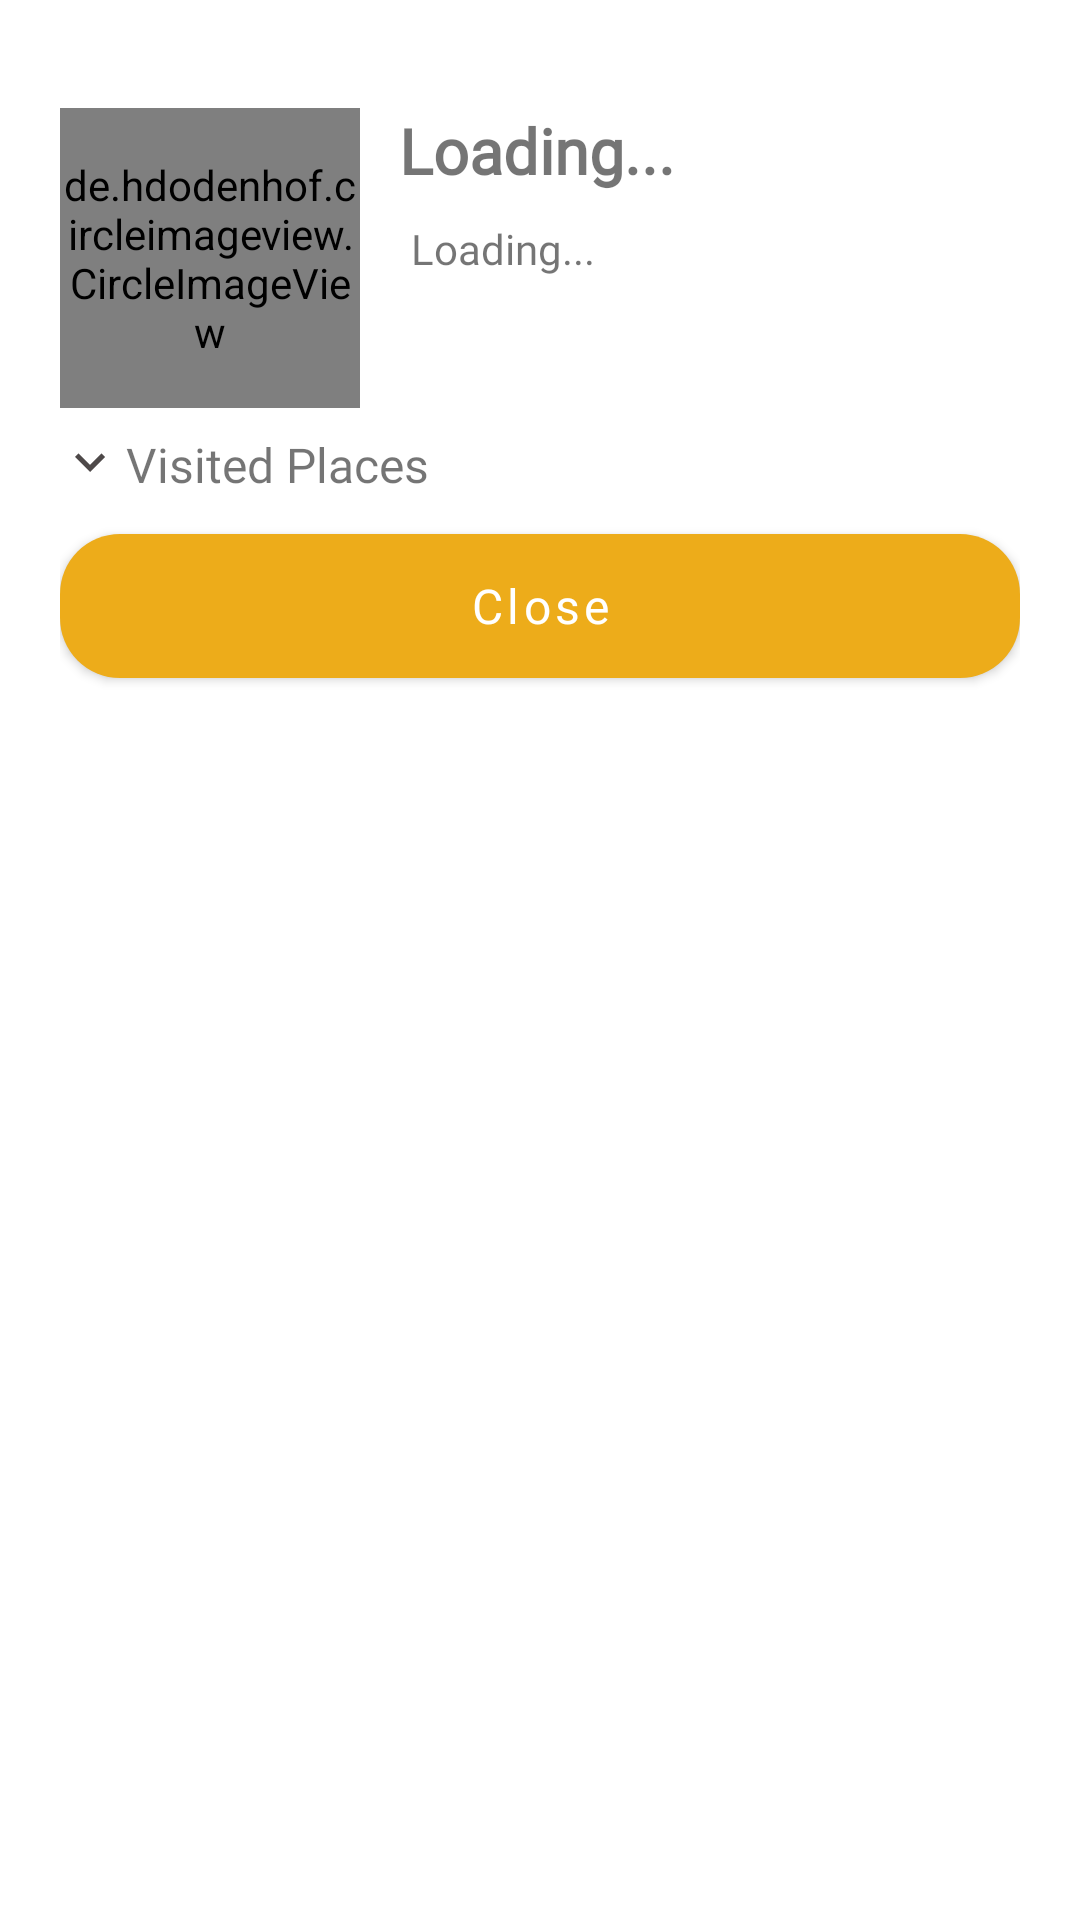

Android layout source for this screen:
<!-- AndroidManifest.xml: application theme Theme.CalambaWonders -->
<!-- res/layout/bottomsheet_design.xml -->
<?xml version="1.0" encoding="utf-8"?>
<LinearLayout xmlns:android="http://schemas.android.com/apk/res/android"
    xmlns:app="http://schemas.android.com/apk/res-auto"
    xmlns:tools="http://schemas.android.com/tools"
    android:layout_width="match_parent"
    android:background="@drawable/bottom_sheet"
    android:padding="20dp"
    android:id="@+id/bottom_sheet_layout"
    android:layout_height="wrap_content">

    <androidx.constraintlayout.widget.ConstraintLayout
        android:layout_width="match_parent"
        android:layout_height="wrap_content">

        <de.hdodenhof.circleimageview.CircleImageView
            android:id="@+id/view_profile_pic"
            android:layout_width="100dp"
            android:layout_height="100dp"
            android:layout_marginTop="16dp"
            android:src="@drawable/man1"
            app:civ_border_color="@color/theme"
            app:civ_border_width="2dp"
            app:layout_constraintStart_toStartOf="parent"
            app:layout_constraintTop_toTopOf="parent" />

        <TextView
            android:id="@+id/profile_name"
            android:layout_width="wrap_content"
            android:layout_height="wrap_content"
            android:layout_marginStart="13dp"
            android:layout_marginTop="16dp"
            android:text="Loading..."
            android:fontFamily="@font/poppins_regular"
            android:textSize="21sp"
            android:textStyle="bold"
            app:layout_constraintStart_toEndOf="@+id/view_profile_pic"
            app:layout_constraintTop_toTopOf="parent" />

        <TextView
            android:id="@+id/about_profile"
            android:layout_width="wrap_content"
            android:layout_height="wrap_content"
            android:layout_marginStart="12dp"
            android:layout_marginTop="4dp"
            android:padding="5dp"
            android:ems="8"
            android:text="Loading..."
            android:textSize="14sp"
            app:layout_constraintStart_toEndOf="@+id/view_profile_pic"
            app:layout_constraintTop_toBottomOf="@+id/profile_name" />


        <Button
            android:id="@+id/view_visited"
            android:layout_width="20dp"
            android:layout_height="20dp"
            android:layout_marginTop="8dp"
            android:background="@drawable/down_icon"
            android:outlineProvider="none"
            app:layout_constraintStart_toStartOf="parent"
            app:layout_constraintTop_toBottomOf="@+id/view_profile_pic" />

        <LinearLayout
            android:id="@+id/visited_list_holder"
            android:layout_width="match_parent"
            android:layout_height="wrap_content"
            android:visibility="gone"
            android:layout_marginStart="16dp"
            android:layout_marginTop="9dp"
            android:orientation="vertical"
            app:layout_constraintStart_toStartOf="parent"
            app:layout_constraintTop_toBottomOf="@+id/view_visited">

            <ListView
                android:id="@+id/visited_list"
                android:layout_width="match_parent"
                android:layout_height="wrap_content"
                android:nestedScrollingEnabled="true"
                android:paddingStart="16dp"
                app:layout_constraintBottom_toBottomOf="parent"
                app:layout_constraintEnd_toEndOf="parent"
                app:layout_constraintStart_toStartOf="parent"
                app:layout_constraintTop_toTopOf="parent" />

        </LinearLayout>

        <TextView
            android:id="@+id/visited_places_text"
            android:layout_width="wrap_content"
            android:layout_height="20dp"
            android:layout_marginStart="2dp"
            android:layout_marginTop="8dp"
            android:fontFamily="@font/poppins_regular"
            android:text="Visited Places"
            android:textSize="16sp"
            app:layout_constraintStart_toEndOf="@+id/view_visited"
            app:layout_constraintTop_toBottomOf="@+id/view_profile_pic" />

        <com.google.android.material.button.MaterialButton
            android:id="@+id/closeBottomSheet"
            android:layout_width="match_parent"
            android:layout_height="60dp"
            android:layout_marginTop="8dp"
            android:text="Close"
            android:textAllCaps="false"
            android:textSize="16sp"
            android:fontFamily="@font/poppins_regular"
            app:backgroundTint="@color/theme"
            app:layout_constraintStart_toStartOf="parent"
            app:layout_constraintTop_toBottomOf="@+id/visited_list_holder"
            app:shapeAppearance="@style/Rounded" />


    </androidx.constraintlayout.widget.ConstraintLayout>


</LinearLayout>
<!-- resources referenced by this layout -->
<resources>
  <color name="theme">#EDAC1A</color>
  <!-- drawable bottom_sheet (drawable) -->
  <?xml version="1.0" encoding="utf-8"?>
  <shape
      xmlns:android="http://schemas.android.com/apk/res/android">
      <corners
          android:topLeftRadius="20dp"
          android:topRightRadius="20dp"/>
      <solid android:color="@color/white"/>
  </shape>
  <!-- drawable down_icon (drawable) -->
  <vector android:height="24dp" android:tint="#4E4949"
      android:viewportHeight="24" android:viewportWidth="24"
      android:width="24dp" xmlns:android="http://schemas.android.com/apk/res/android">
      <path android:fillColor="@android:color/white" android:pathData="M7.41,8.59L12,13.17l4.59,-4.58L18,10l-6,6 -6,-6 1.41,-1.41z"/>
  </vector>
  <!-- drawable man1: webp bitmap (drawable, 4082 bytes) -->
  <style name="Rounded" parent="ShapeAppearance.MaterialComponents.SmallComponent">
          <item name="cornerFamily">rounded</item>
          <item name="cornerSize">20dp</item>
      </style>
  <style name="Theme.CalambaWonders" parent="Theme.MaterialComponents.Light.NoActionBar">
          
          <item name="colorPrimary">@color/theme</item>
          <item name="colorPrimaryVariant">@color/theme</item>
          
          <item name="colorSecondary">@color/black_custom</item>
          <item name="colorSecondaryVariant">@color/black_custom</item>
          <item name="colorPrimaryDark">@android:color/transparent</item>
          <item name="fontFamily">@font/poppins_regular</item>
  
          
          <item name="android:statusBarColor" tools:targetApi="l">?attr/colorSecondary</item>
          
          <item name="android:windowDrawsSystemBarBackgrounds">true</item>
          <item name="statusBarForeground">@android:color/transparent</item>
          <item name="bottomNavigationStyle">@color/theme</item>
          <item name="android:forceDarkAllowed" tools:targetApi="Q">false</item>
          <item name="navigationViewRouteStyle">@style/NavigationMapRoute</item>
  
      </style>
  <color name="white">#FFFFFFFF</color>
  <color name="black_custom">#4E4949</color>
</resources>
